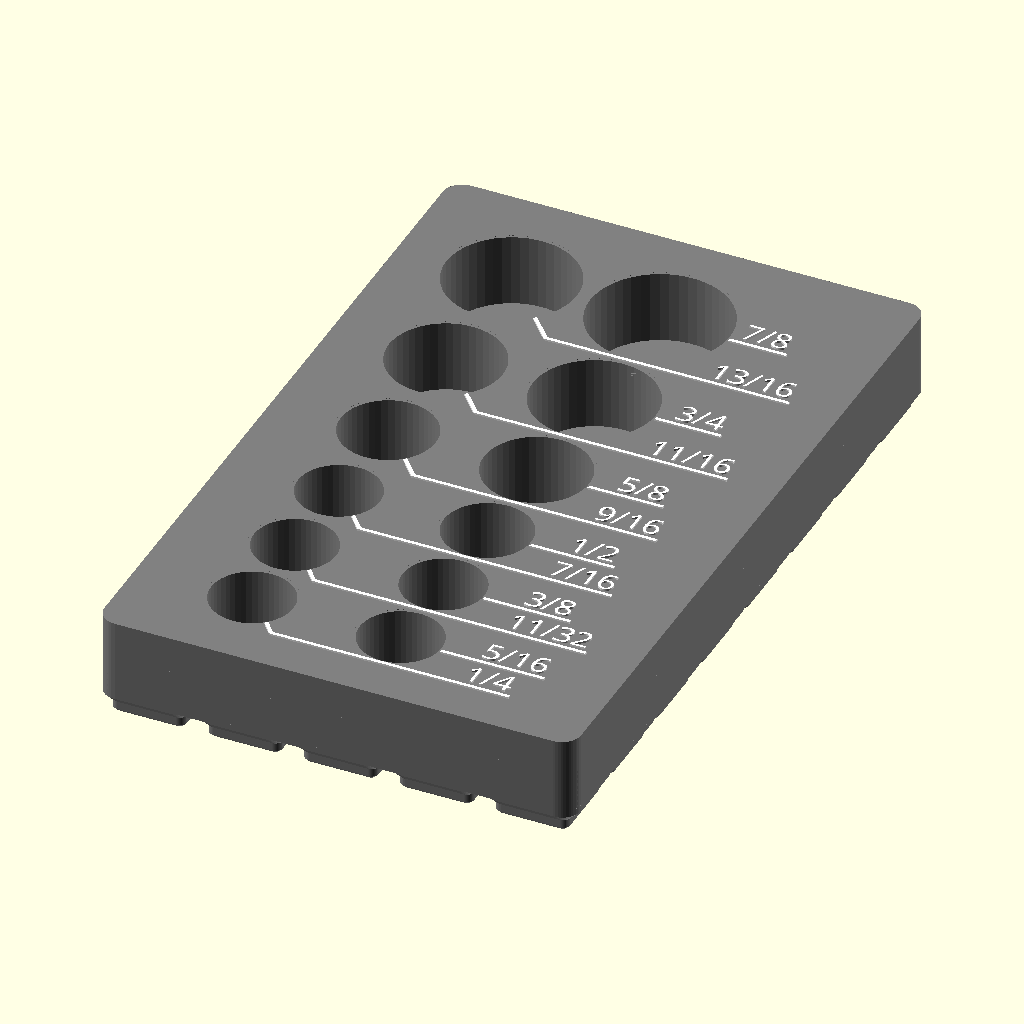
Cell 1 — every parameter at its default value.
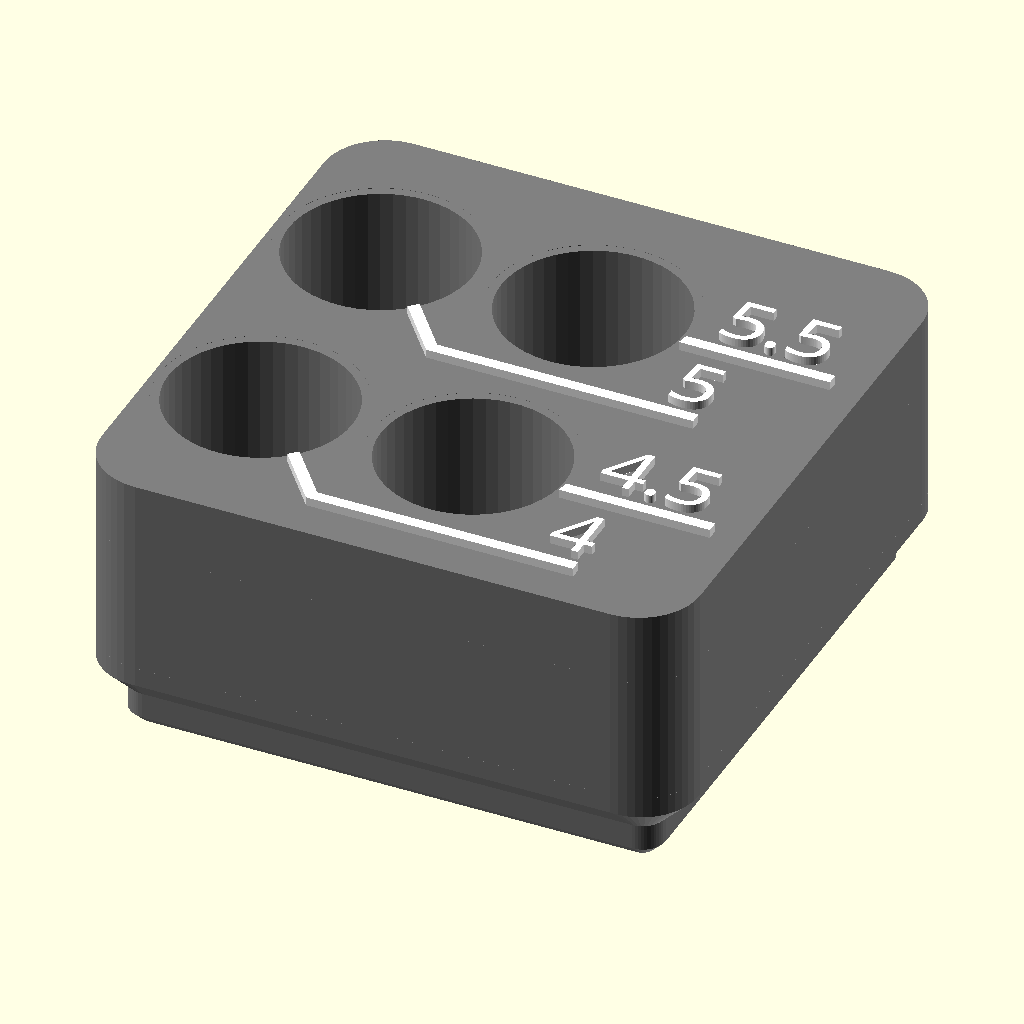
Cell 2 — preset "design default values".
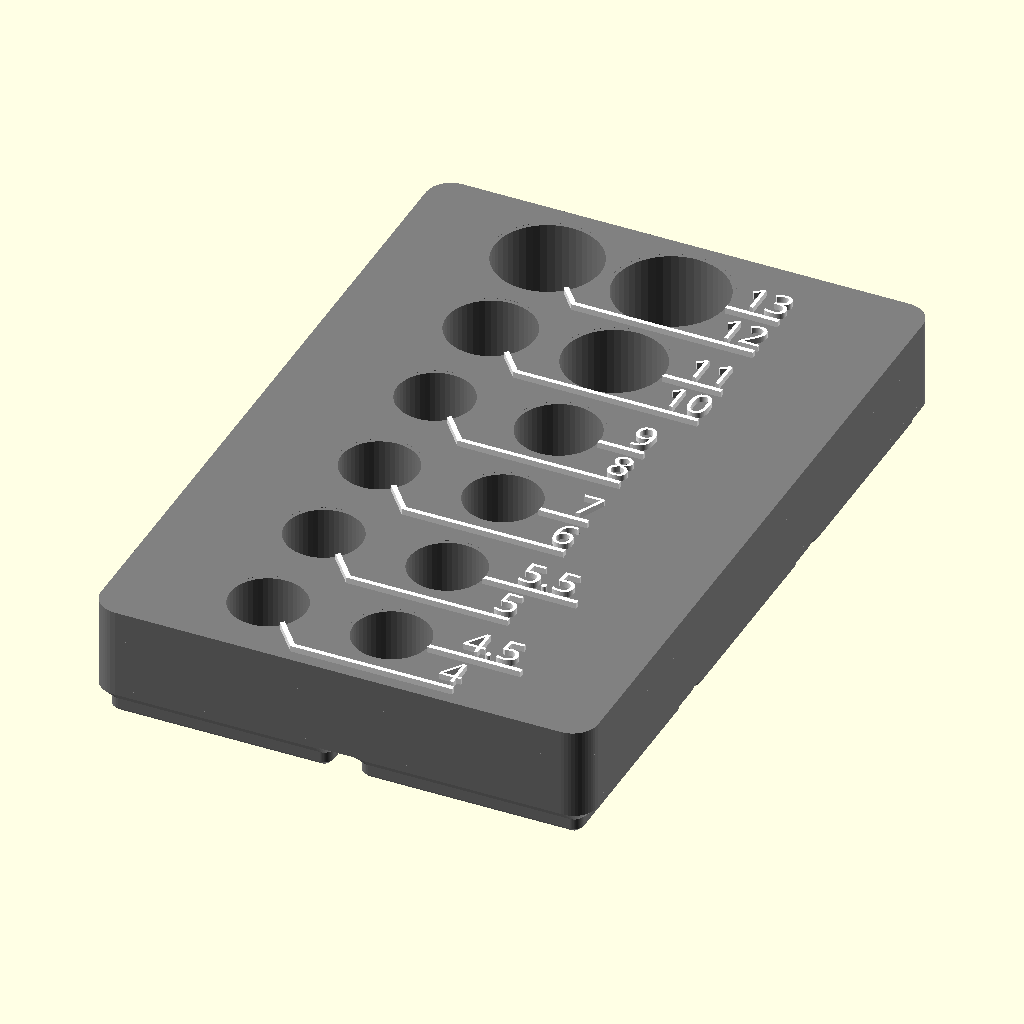
Cell 3 — preset "mmQuarterInch".
All cells are drawn from the same view direction (rotation 55°, 0°, 25°, orthographic, colour scheme Cornfield), but the view is re-fitted for each cell, so position and scale can differ between cells as well as the parameter.
Source of the model, sockets13/Imperial 3_8dr sockets 1.3.scad:
/*
Basic information:
-This is a file to create visually appealing and space-efficient socket organizers. Enter information in the paratmeters using the customizer - More details below and in the comments for each parameter. 
-Set the number of holes with the slider, and also any hole set to zero diameter will be skipped. 
- I have made a few files with pre-entered data for common sizes and diameters for a given set (1/4" drive metric sockets for example). If using these as a starting point for customization, skip certain holes not in your specific set by setting the diameter to zero. 
-Holes start at bottom left or right (depending on primary label side). So generally you would start with the smallest size and continue to the largest.
-Select demnsioning scheme and then adjust parameters in appropriate section.
    -Gridfinity will fit the selected sockets in the smallest size possible based on the base size selected (I recommend 21mm bosses for this part, which will fit with the 42mm standard gridfinity base)  
    -"Round to Increments" will do similar but no gridfinity base will be built, it will just round the block size to round numbers if desired. Ie. an increment of 25mm. 
    -"Input Exact Size" is exactly as stated. You may have to tweak to make sure everything fits in the size entered. 
-"Text_Primary_Side" Notes:
    -Setting left and right label side also controls Left-to-Right vs       Right-to-Left building of hole pattern. 
    -With 4 columns this only sets order of hole population. "right" builds left to right, bottom to top (with labels on the right). Setting the "Text_Primary_Side" to the left moves labels to the left side and builds the hole pattern from right to left, bottom to top. This works out so that labels will read in the same order as the input list in most cases. 
    -If using 4 wide grid though, pay attention to label output; if you want to read ascending or descending you may have to manually rearrange list. 
-Use other parameters as needed and as described below and in the customizer.

*/

//=============PRIMARY PARAMETERS=============// 


/* [Layout] */

//Turn off holes with this slider or setting a socket's diameter to zero at the end in the socket data sections
Number_of_Holes=12; //[4:1:20]

//How many columns? (2-4, 2 is recommended)
Number_of_Columns=2; //[2:1:4]

//Fits holes together as close as possible vs constant spacing based on largest hole size.
Dynamic_Spacing=true; 


//Labels on left or right side. This Also controls Left-to-Right vs Right-to-Left ordering of holes and location of first hole.
Text_Primary_Side="right"; // ["right", "left"]

//Labels Extruded above block or flush. If flush, it will be hard to see text in preview. If using flush text, export as stl (not .3mf as there is currently a bug) and then split into parts in the slicer. 
Flush_Text=false;

//Depth of socket holes.
Hole_depth = 16; 

//Overall height is depth plus base thickness. 
Min_Base_Thickness=2;

//Socket diameters inputted are actual measured size; this is added as cleance to each hole. 
Hole_Clearance=.75; 

Corner_Radius=4.25; //if gridfinity, force 4.25 corner radius

//Select sizing scheme and then adjust parameters in appropriate section below. (Recommended: Gridfinity or "Round to Increments")
Block_Sizing_Method="Gridfinity"; // ["Gridfinity","Round to Increments","Input Exact Size"]


/* [Block Size - Gridfinity] */
//21mm bases fits in 42mm gridfinity base and will result in less wasted space. 
gridfinity_size= 21;// [21,42]


/* [Block Size - Increments] */
Width_increment=20; //round block width to increments of...
Length_increment=20; //round block length to increments of...


/* [Block Size - Input] */
Input_length=100; //Input desired length.
Input_width=20; //Input desired width.


 
/* [Tune Size] */

//Adds extra vertical spacing between rows. This dimension is hole edge to label line, so it is added twice. 
vert_spacing=.1; 

//Adds extra horizontal spacing between rows.
lateral_spacing=2; 

//Adds extra to block size, if gridfinity or "Round to Increments" sizing, this will not change size until the it reaches the next increment. 
Add_length=0;
//Adds extra to block size...see above.
Add_width=0;


/* [Label Options] */
//Font Size (height in mm)
text_size=5; 



line_thick=.8; //.8

//Text and line depth (recommended 2-3 * layer height)
text_depth=.4; 

//Spacing out from edge of hole to start of text column. (recommend minimum of 3)
Text_space_x=3; 

//Clearance around hole to nearest lines (recommend 0.5-1.5)
line_space=1; 

//If you want to move or rotate the text, enable this and tweak the options in the section below. Most people won't need to touch any of these. 
Enable_Advanced_Text_Options=false; 



/* [Advanced_Text_Options] */

Text_Rotation=0; //[-90:15:90]

shift_text_x=0;

shift_text_y=0;

//Input positive or negative values (Makerworld implementation currently does not support negative, I assume this bug will be fixed at some point.
underline_len_adjust=0;

V_text_align="center";// ["bottom", "center", "top"] 

H_text_align="center";// ["left", "center", "right"] 

Shift_Pattern_x=0;
Shift_Pattern_y=0;






//3/8" imperial sockets
/* [Socket data 1-4] */
Hole_1_Diameter=17.2;
Label_1="1/4"; 
Hole_2_Diameter=17.2;
Label_2="5/16"; 
Hole_3_Diameter=17.2;
Label_3="11/32"; 
Hole_4_Diameter=17.2;
Label_4="3/8"; 
/* [Socket data 5-8] */
Hole_5_Diameter=17.2;
Label_5="7/16"; 
Hole_6_Diameter=18.3;
Label_6="1/2"; 
Hole_7_Diameter=20;
Label_7="9/16"; 
Hole_8_Diameter=22.2;
Label_8="5/8";
/* [Sockets data 9-12] */
Hole_9_Diameter=24.2;
Label_9="11/16"; 
Hole_10_Diameter=26.2;
Label_10="3/4"; 
Hole_11_Diameter=27.8;
Label_11="13/16"; 
Hole_12_Diameter=29.8;
Label_12="7/8"; 
/* [Socket data 13-16] */
Hole_13_Diameter=31.8;
Label_13="15/16"; 
Hole_14_Diameter=33.4;
Label_14="1"; 
Hole_15_Diameter=0;
Label_15="15"; 
Hole_16_Diameter=0;
Label_16="16"; 
/* [Socket data 16-20] */
Hole_17_Diameter=0;
Label_17="17"; 
Hole_18_Diameter=0;
Label_18="18"; 
Hole_19_Diameter=0;
Label_19="19"; 
Hole_20_Diameter=0;
Label_20="20";

    


//=============Secondary Parameters (left off of customizer settings) =============//
{
line_angle_multiplier=.5; //affects angle of line, is a muliplier on diamter, .5 to 1 is ideal
wall_clearance=.5;
text_gap=.01; //to create seperate bodies
//Font="Arial:style=Bold";
Font="Ubuntu Sans:style=ExtraBold";
DIY_Bold=0.0;  //Offset text to make thicker 
line_width_multiplier=text_size*.75; //Length of text Underline, might have to be tweaked with different fonts.
visual_clearance=0.01;  //for scad quick rendering 

$fa = 8;
$fs = 0.25;
$fn=50;

}


{//=============Setup and Determine Conditional Variables
holes0=[ 
[Hole_1_Diameter,Label_1] ,[Hole_2_Diameter,Label_2],
[Hole_3_Diameter,Label_3],[Hole_4_Diameter,Label_4],

[Hole_5_Diameter,Label_5],[Hole_6_Diameter,Label_6],
[Hole_7_Diameter,Label_7],[Hole_8_Diameter,Label_8],

[Hole_9_Diameter,Label_9],[Hole_10_Diameter,Label_10],
[Hole_11_Diameter,Label_11],[Hole_12_Diameter,Label_12],

[Hole_13_Diameter,Label_13],[Hole_14_Diameter,Label_14],
[Hole_15_Diameter,Label_15],[Hole_16_Diameter,Label_16],

[Hole_17_Diameter,Label_17],[Hole_18_Diameter,Label_18],
[Hole_19_Diameter,Label_19],[Hole_20_Diameter,Label_20],
    ];
    
    
    
    
    
//first pass to remove any with zero diam
holes1=[for (a=[0:len(holes0)-1]) if (holes0[a][0]!=0) holes0[a]];
//second pass for quick layout by setting max number
holes=[for (b=[0:len(holes1)-1]) if (b<Number_of_Holes) holes1[b]];

//echo(holes);


Vtext= Enable_Advanced_Text_Options==true ? V_text_align:"bottom";
Rot_text= Enable_Advanced_Text_Options==true ? Text_Rotation:0;
flush_text_adjust= Flush_Text==true? -text_depth:0;
text_adjust= Enable_Advanced_Text_Options==true ? [shift_text_x,shift_text_y,0]:[0,0,0];
underline= Enable_Advanced_Text_Options==true ? true:false;

Shift_x=Enable_Advanced_Text_Options==true ? Shift_Pattern_x:0;
Shift_y=Enable_Advanced_Text_Options==true ? Shift_Pattern_y:0;

block_height=Hole_depth+Min_Base_Thickness;

Enable_Gridfinity_Base= Block_Sizing_Method=="Gridfinity" ? true:false; //
x_increment= Enable_Gridfinity_Base==true ? gridfinity_size:Width_increment  ;
y_increment= Enable_Gridfinity_Base==true ? gridfinity_size:Length_increment;

patternx=Number_of_Columns; //[2:1:4]

block_radius= Enable_Gridfinity_Base==true ? 4.25:Corner_Radius  ;

max_dia= max([for(a=[0:len(holes)-1]) holes[a][0]]); //max dia used for lateral spacing
max_label_length= max([for(a=[0:len(holes)-1]) len(holes[a][1])]);

minimum_spacing=(text_size*2+line_space*4 + line_thick*2)*1.1;

spacing_adder_y=line_space*2+line_thick+vert_spacing;

patterny=ceil(len(holes)/patternx);
pattern_grid=[patternx,patterny];
spacing_grid=[max_dia+lateral_spacing+Hole_Clearance,max_dia+spacing_adder_y+Hole_Clearance];

text_column_r=(patternx-1)*(max_dia+lateral_spacing)+(max_dia/2+Text_space_x); 
text_column_l=-(max_dia/2+Text_space_x);

text_column_p= Text_Primary_Side=="right"? text_column_r:text_column_l;
text_column_s= Text_Primary_Side=="right"? text_column_l:text_column_r;
l_r= Text_Primary_Side=="right" ? 0:-1; 

static_text_offset_low=-max_dia/2; //dynamic values are based on max hole size in row
static_text_offset_high=0; //dynamic values are based on max hole size in row

data=create_data(holes);

//label info for determining overall size
num_labels= patternx==2 ? 1:2;
left_label= patternx==2 && Text_Primary_Side=="right" ? 0:1;

//x overall size and center
x_total=(max_dia+Hole_Clearance+lateral_spacing)*(patternx-1) + max_dia+Hole_Clearance + num_labels*(Text_space_x+max_label_length*line_width_multiplier)+Add_width+.5;
x_min=(max_dia+Hole_Clearance)/2+(left_label)*(Text_space_x+max_label_length*line_width_multiplier)+Add_width/2+.25;
x_center=x_total/2-x_min+Shift_x;

//x_center=x_total/2-x_min+Shift_x;

//y overall size and center
//y minus is unerline point 2y/3y
first_hole_data=data[0];
first_row_max_dia= first_hole_data[2] >= minimum_spacing ? first_hole_data[2] : minimum_spacing;
y_min= Dynamic_Spacing==true ?
    -first_row_max_dia/2-line_space-line_thick -Add_length/2: -max_dia/2-line_space-line_thick-Add_length/2;

//y plus is top row center position + half max diam of that row (data[-1])
last_hole_data=data[len(data)-1];
y_max= Dynamic_Spacing==true ? 
    center_pos(last_hole_data[3],data)[1]+(last_hole_data[2]+Hole_Clearance)/2+line_space+Add_length/2
    : center_pos(last_hole_data[3],data)[1]+(max_dia +Hole_Clearance)/2+line_space+Add_length/2;

y_total=y_max-y_min;
y_center=(y_total)/2+Shift_y;

//applying overall size to different sizing methods
grid_y_reqd=ceil(y_total/y_increment);
gridy = grid_y_reqd; //have to input number not formula into gridfinity modules

grid_x_reqd=ceil(x_total/x_increment);
gridx = grid_x_reqd;//have to input number not formula into gridfinity modules

echo(gridx);

block_x= Block_Sizing_Method=="Input Exact Size" ? Input_width:grid_x_reqd*x_increment-wall_clearance ;
block_y= Block_Sizing_Method=="Input Exact Size" ? Input_length:grid_y_reqd*y_increment-wall_clearance ;

if (Block_Sizing_Method=="Input Exact Size")
    assert(Input_length>2*Corner_Radius, "Input size too small or radius too large");
    assert(Input_width>2*Corner_Radius, "Input size too small or radius too large");

}

//===RUN===

//build base block
color("grey")
difference(){
    base_block();    
    translate([0,0,-visual_clearance])
        labels (data,text_gap,text_depth+visual_clearance*2); //this step is removing label area from the base block, offset some to create gap
    sockets(data); 
}
//add back labels
    difference(){
        color("white")
        labels (data,0,text_depth);
        color("grey")
        sockets(data);
    }



{//===FUNCTIONS AND MODULES===
module base_block(){
color("DimGray",1.0) 
    union(){
    linear_extrude(height=block_height)
        rounded_block_2d(block_x,block_y,block_radius);
    if (Enable_Gridfinity_Base==true)
        color("DimGray",1.0)         
                GF_Base(grid_x_reqd, grid_y_reqd, gridfinity_size);
    }
}

module labels(dat,gap,h){
    translate([-x_center,-y_center-y_min,(block_height)]){
        for (i =[0:len(dat)-1]) {
                translate(text_adjust)
                    translate([textpos_x(dat[i]),textpos_y(dat[i]),flush_text_adjust])
                        translate([0,center_pos(dat[i][3],dat)[1],0])
                            rotate([0,0,Rot_text])
                                text_label(dat,gap,i,h);
                translate([0,0,flush_text_adjust])
                    label_line(center_pos(dat[i][3],dat),textpos_x(dat[i]),textpos_y(dat[i]),dat[i],gap,h);
    }}}


module sockets (dat){
    translate([-x_center,-y_center-y_min,(block_height)]){ 
        for (i =[0:len(dat)-1]) 
                translate(concat(center_pos(dat[i][3],dat),-Hole_depth))
                    union(){
                    cylinder(Hole_depth,d=dat[i][0]+Hole_Clearance);
                    translate([0,0,Hole_depth-visual_clearance])
                        cylinder(text_depth+visual_clearance*2,d=(dat[i][0]+line_space*2));
    }}}
    
module rounded_block_2d(length, width,radius)
        offset(radius)
            offset(-radius)
                square([length, width],center=true);
                
module rounded_block_3d(length, width, radius, height)
        linear_extrude(height)
            rounded_block_2d (length, width, radius);
                
    
module text_label(dat,gap,j,hh){
    linear_extrude(hh)
        offset(r=gap)
            offset(r=DIY_Bold)
                text(dat[j][1], size=text_size, valign=Vtext, halign=text_align(textpos_x(data[j])), font=Font);
    }
            
module label_line (center,text_x, text_y,hole_data,gap,hhh){
    x=center[0];
    y=center[1];

    underline_len_default=line_width_multiplier*len(hole_data[1]);
    dir= text_x == text_column_l ? -1:1;
   
    point2d=[x+hole_data[2]*line_angle_multiplier*dir,y+text_y-line_space-line_thick];
    point2u_y=y+text_y-line_space-line_thick;
    point2u=[text_x,point2u_y];
    point2= textpos_y(hole_data)>0 ? point2u:point2d;
      
    point3= Enable_Advanced_Text_Options==false ? [text_x+underline_len_default*dir,point2[1]] : [text_x+underline_len_adjust*dir,point2[1]];
    point4=[point3[0],point3[1]+line_thick];
    
    point5=[point2[0]+line_thick*line_angle_multiplier*dir,point2[1]+line_thick];
    
    point1= textpos_y(hole_data)<0 ? [x,y]: [x,point2u_y]; 
    point6=[point1[0]+line_thick*line_angle_multiplier*dir,point1[1]+line_thick];

    
    points=[point1,point2,point3,point4,point5,point6];
//    echo(points)
    
    linear_extrude(height=hhh)
        offset(r=gap)
            polygon (points);
}
    
function create_data(hl)=
//data=(dia),(label),(max dia in row),(grid pos),
   [for (a =[0:len(hl)-1]) 
       [hl[a][0], hl[a][1],
            //over comlicated way to get max diam in current row 
            max(concat([for (i =[a:a+patternx-1])  //max of relevant numbers from below
                grid_pos(pattern_grid,a)[1]!=grid_pos(pattern_grid,i)[1] ? //if not in same y row OR over max number of holes from slider, give 0
                    0 : 
                        hl[i][0]==undef ? 
                            0: 
                                hl[i][0]>=minimum_spacing ?   //then comepare diam to min dynamic spacing 
                                    hl[i][0] : minimum_spacing                 
                    ])), 
            grid_pos(pattern_grid,a),
            ]];

function textpos_x (hole_data)=
    patternx==2 ?  
        text_column_p
        
    : patternx==3  && Text_Primary_Side=="right" ?
        hole_data[3][0]==0 ? text_column_l : text_column_r
    : patternx==3 && Text_Primary_Side=="left" ? 
        hole_data[3][0]>=1 ? text_column_l : text_column_r       
        
    : patternx==4 ?
        hole_data[3][0]<=1 ? text_column_s : text_column_p
        :0;

function text_align(posx)= //"left" or "right" depending on side where labels are, for alignment not pos
            Enable_Advanced_Text_Options==true ?
                H_text_align
                : posx==text_column_l ? "right" : "left"         
            ;


    
function textpos_y(hole_data)=

    patternx==2 ? 
        hole_data[3][0]==0 ? text_offset_low(hole_data) : text_offset_high(hole_data)

        
    : patternx==3  && Text_Primary_Side=="right" ?
        hole_data[3][0]<=1 ? text_offset_low(hole_data) : text_offset_high(hole_data)
    : patternx==3  && Text_Primary_Side=="left" ?
        hole_data[3][0]<=1 ? text_offset_low(hole_data) : text_offset_high(hole_data)   
        
    : patternx==4 ?
        hole_data[3][0]==1 || hole_data[3][0]==2 ? text_offset_low(hole_data) : text_offset_high(hole_data)
        :0;
        
function text_offset_high (hole_data)=
    Dynamic_Spacing==true ? 
//        hole_data[2]/2-text_size/2: static_text_offset_high; //old formula, label at top of hole
        (hole_data[2]/2 +(-hole_data[2]/2))/2 : static_text_offset_high; //new, label centered
        
function text_offset_low (hole_data)=
    Dynamic_Spacing==true ? 
        -hole_data[2]/2: static_text_offset_low;



function grid_pos (pattern, current_pos)=
    [current_pos < pattern[0]-1 ? //column number
        current_pos:(current_pos)-floor(current_pos/pattern[0])*pattern[0], //column number logic to go 0:max 
    
    floor(current_pos/pattern[0]), //row number
    ]; 

function center_pos (grid_pos,list)= //center of each hole
   Dynamic_Spacing==true ?
        [abs(grid_pos[0]+l_r*(patternx-1))*spacing_grid[0],  
            
            
            //y center 
            grid_pos[1]==0 
                ? 0
                : //if true, do dynamic spacing for everything except first row  y
                Sum(concat([for (b =[grid_pos[1]:-1:0]) (list[b*patternx][2]+spacing_adder_y)],(-list[grid_pos[1]*patternx][2]-spacing_adder_y)/2,(-list[0][2]-spacing_adder_y)/2))] //addition of ypos times that row's largest dia, then minus half for first and last row. 
        : [abs(grid_pos[0]+l_r*(patternx-1))*spacing_grid[0],grid_pos[1]*spacing_grid[1]]; //if false, static spacing y
 

//sum function from here: https://www.reddit.com/r/openscad/comments/j5v5pp/sumlist/    
function SubSum(x=0,Index=0)=x[Index]+((Index<=0)?0:SubSum(x=x,Index=Index-1));
function Sum(x)=SubSum(x=x,Index=len(x)-1);
}


//Gridfinity constants adapted from Kennetek's gridfinity utility (https://www.printables.com/model/274917-gridfinity-rebuilt-in-openscad)
// height of the base
h_base = 5;     
// outside rounded radius of bin
r_base = 4;     
// lower base chamfer "radius"
r_c1 = 0.8;     
// upper base chamfer "radius"
r_c2 = 2.4; 
// outside radii 1
//r_fo1 = 8.5;    
// outside radii 2
r_fo2 = 3.2;
// outside radii 3
r_fo3 = 1.6; 
// bottom thiccness of bin
h_bot = 2.2; 

clearance_big=0.5; //clearance applied to full block
clearance_small=clearance_big/10; //clearance applied to small bosses
clearance_xsmall=clearance_small/10;

module GF_Base(x_bosses, y_bosses, gf_unit) {
    xtot = x_bosses*gf_unit-clearance_big;
    ytot = y_bosses*gf_unit-clearance_big;
    intersection(){
        translate([0,0,-h_base-1])
                rounded_block_3d(xtot+clearance_xsmall, ytot+clearance_xsmall,block_radius+0.001,   h_base+h_bot/2*10);
        linear_pattern(x_bosses, y_bosses, gf_unit) 
        GF_boss(gf_unit);
    }
}

module GF_boss(l) { 
    xsize = l-clearance_small; 
    ysize = l-clearance_small; 
    mirror([0,0,1])
    union() {
        hull() {
            rounded_block_3d(xsize-2*r_c2-2*r_c1, ysize-2*r_c2-2*r_c1,  r_fo3/2, h_base);
            rounded_block_3d(xsize-2*r_c2, ysize-2*r_c2, r_fo2/2, h_base-r_c1);
        }
        hull() {
            rounded_block_3d(xsize-2*r_c2, ysize-2*r_c2, r_fo2/2,r_c2);
            translate([0,0,-h_bot/2])
                rounded_block_3d(xsize, ysize, block_radius, h_bot/2);
            }
    }
}

module linear_pattern(qtyx, qtyy, spacing) {
    translate([-(qtyx-1)*spacing/2,-(qtyy-1)*spacing/2,0])
    for (i = [1:ceil(qtyx)])
        for (j = [1:ceil(qtyy)])
            translate([(i-1)*spacing,(j-1)*spacing,0]) 
            children();
}
Customizer parameters (derived from the source; name, type, default, range or options):
Number_of_Holes: number, default 12, range 4 to 20, step 1
Number_of_Columns: number, default 2, range 2 to 4, step 1
Dynamic_Spacing: bool, default true
Text_Primary_Side: string, default "right", options "right", "left"
Flush_Text: bool, default false
Hole_depth: number, default 16
Min_Base_Thickness: number, default 2
Hole_Clearance: number, default 0.75
Corner_Radius: number, default 4.25
Block_Sizing_Method: string, default "Gridfinity", options "Gridfinity", "Round to Increments", "Input Exact Size"
gridfinity_size: number, default 21, options 21, 42
Width_increment: number, default 20
Length_increment: number, default 20
Input_length: number, default 100
Input_width: number, default 20
vert_spacing: number, default 0.1
lateral_spacing: number, default 2
Add_length: number, default 0
Add_width: number, default 0
text_size: number, default 5
line_thick: number, default 0.8
text_depth: number, default 0.4
Text_space_x: number, default 3
line_space: number, default 1
Enable_Advanced_Text_Options: bool, default false
Text_Rotation: number, default 0, range -90 to 90, step 15
shift_text_x: number, default 0
shift_text_y: number, default 0
underline_len_adjust: number, default 0
V_text_align: string, default "center", options "bottom", "center", "top"
H_text_align: string, default "center", options "left", "center", "right"
Shift_Pattern_x: number, default 0
Shift_Pattern_y: number, default 0
Hole_1_Diameter: number, default 17.2
Label_1: string, default "1/4"
Hole_2_Diameter: number, default 17.2
Label_2: string, default "5/16"
Hole_3_Diameter: number, default 17.2
Label_3: string, default "11/32"
Hole_4_Diameter: number, default 17.2
Label_4: string, default "3/8"
Hole_5_Diameter: number, default 17.2
Label_5: string, default "7/16"
Hole_6_Diameter: number, default 18.3
Label_6: string, default "1/2"
Hole_7_Diameter: number, default 20
Label_7: string, default "9/16"
Hole_8_Diameter: number, default 22.2
Label_8: string, default "5/8"
Hole_9_Diameter: number, default 24.2
Label_9: string, default "11/16"
Hole_10_Diameter: number, default 26.2
Label_10: string, default "3/4"
Hole_11_Diameter: number, default 27.8
Label_11: string, default "13/16"
Hole_12_Diameter: number, default 29.8
Label_12: string, default "7/8"
Hole_13_Diameter: number, default 31.8
Label_13: string, default "15/16"
Hole_14_Diameter: number, default 33.4
Label_14: string, default "1"
Hole_15_Diameter: number, default 0
Label_15: string, default "15"
Hole_16_Diameter: number, default 0
